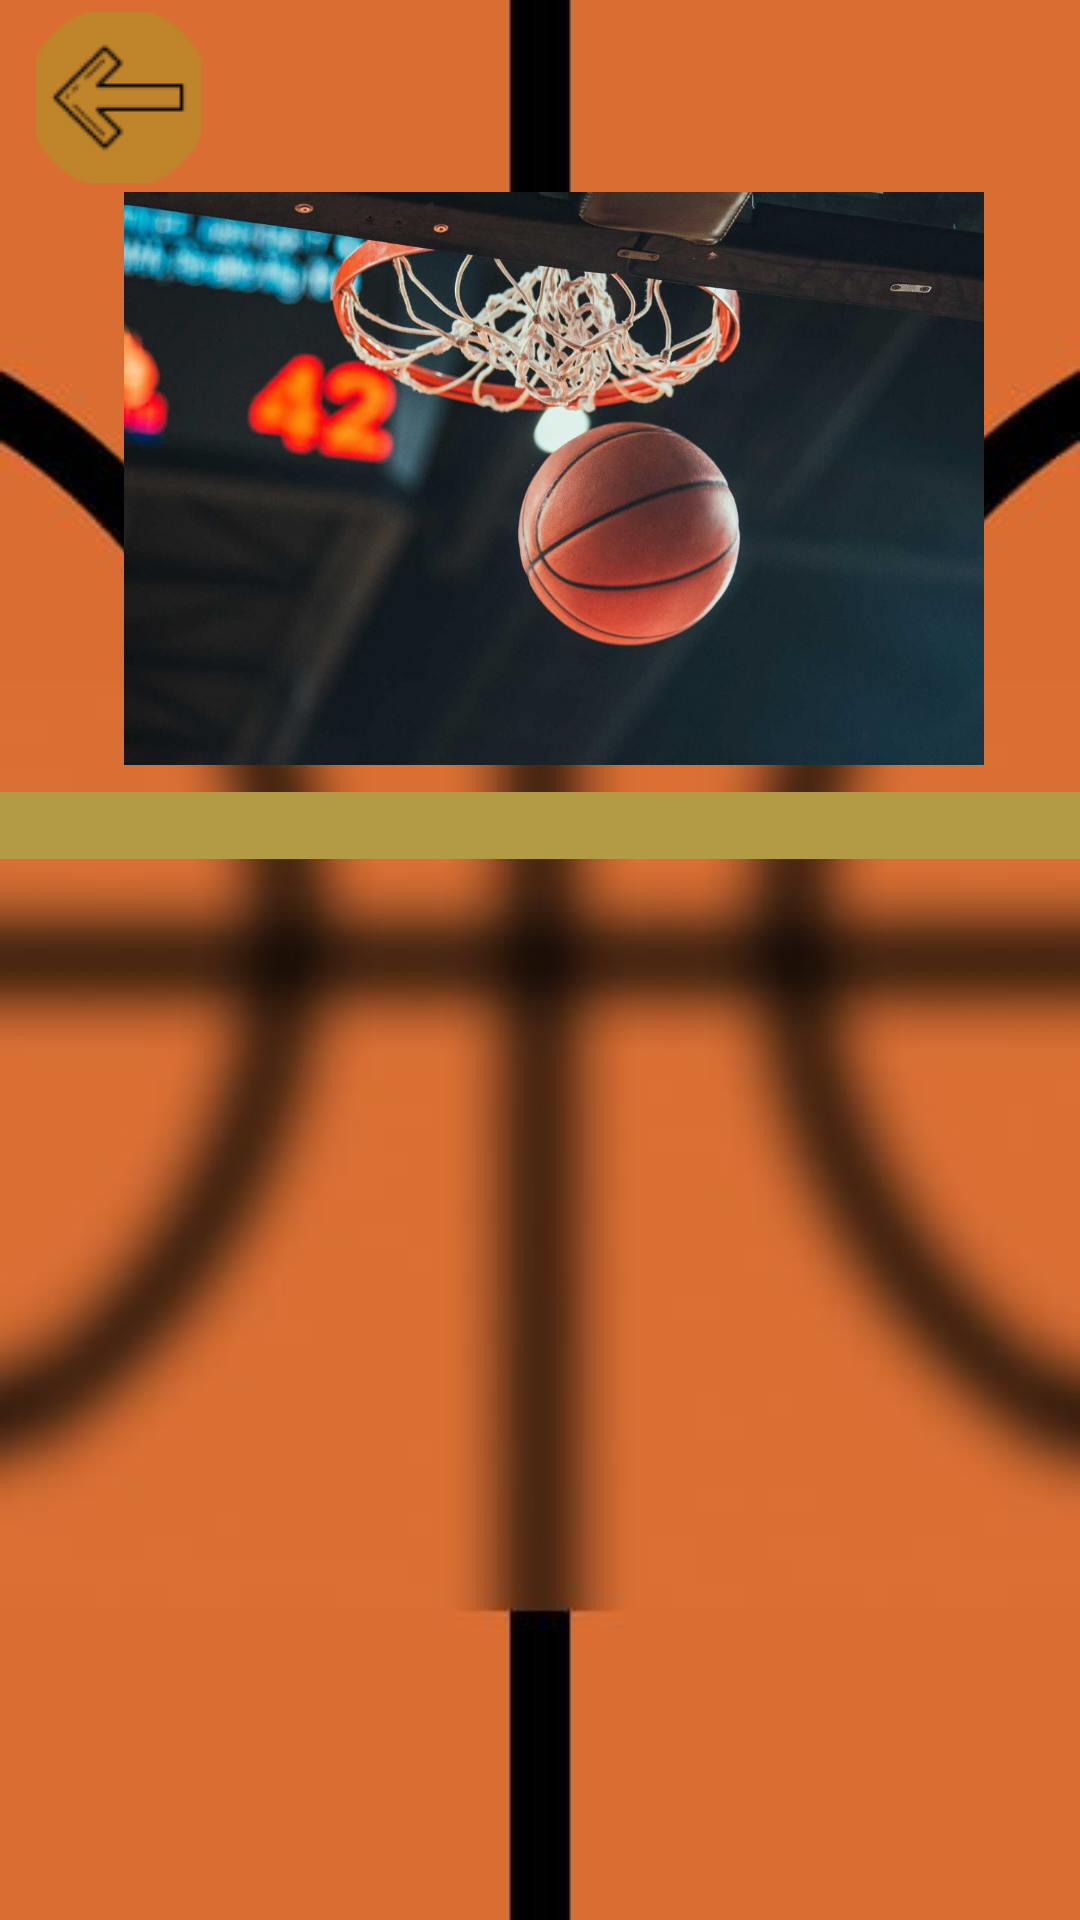

Produce the Android XML layout that renders to this screen, including the resource entries it uses.
<!-- AndroidManifest.xml: application theme Theme.SportEncyclopedia -->
<!-- res/layout/activity_basketball.xml -->
<?xml version="1.0" encoding="utf-8"?>
<androidx.constraintlayout.widget.ConstraintLayout xmlns:android="http://schemas.android.com/apk/res/android"
    xmlns:app="http://schemas.android.com/apk/res-auto"
    xmlns:tools="http://schemas.android.com/tools"
    android:layout_width="match_parent"
    android:layout_height="match_parent"
    android:background="@drawable/backetballback2"
    tools:context=".basketballActivity">

    <ScrollView
        android:id="@+id/scrollView2"
        android:layout_width="381dp"
        android:layout_height="346dp"
        android:layout_marginTop="264dp"
        app:layout_constraintEnd_toEndOf="parent"
        app:layout_constraintHorizontal_bias="0.466"
        app:layout_constraintStart_toStartOf="parent"
        app:layout_constraintTop_toTopOf="parent">

        <LinearLayout
            android:layout_width="match_parent"
            android:layout_height="wrap_content"
            android:orientation="vertical">

            <TextView
                android:id="@+id/text"
                android:layout_width="match_parent"
                android:layout_height="wrap_content"
                android:isScrollContainer="true"
                android:textColor="#000000"
                android:background="@drawable/shape_text_info"
                android:textSize="50px"
                android:textStyle="bold" />
        </LinearLayout>
    </ScrollView>

    <ImageButton
        android:id="@+id/basketball1"
        android:layout_width="187dp"
        android:layout_height="59dp"
        android:layout_marginLeft="1dp"
        android:layout_marginTop="40dp"
        android:background="@drawable/shape"
        app:layout_constraintEnd_toEndOf="parent"
        app:layout_constraintHorizontal_bias="0.001"
        app:layout_constraintStart_toStartOf="parent"
        app:layout_constraintTop_toBottomOf="@+id/scrollView2"
        app:srcCompat="@drawable/basketball1" />

    <ImageButton
        android:id="@+id/basketball2"
        android:layout_width="185dp"
        android:layout_height="59dp"
        android:layout_marginLeft="11dp"
        android:layout_marginTop="40dp"
        android:background="@drawable/shape"
        app:layout_constraintEnd_toEndOf="parent"
        app:layout_constraintHorizontal_bias="0.991"
        app:layout_constraintStart_toStartOf="parent"
        app:layout_constraintTop_toBottomOf="@+id/scrollView2"
        app:srcCompat="@drawable/basketball2" />

    <ImageView
        android:id="@+id/imageView"
        android:layout_width="310dp"
        android:layout_height="191dp"
        android:layout_marginTop="64dp"
        app:layout_constraintEnd_toEndOf="parent"
        app:layout_constraintHorizontal_bias="0.594"
        app:layout_constraintStart_toStartOf="parent"
        app:layout_constraintTop_toTopOf="parent"
        app:srcCompat="@drawable/basketballf" />

    <ImageButton
        android:id="@+id/strelka1"
        android:layout_width="55dp"
        android:layout_height="57dp"
        android:layout_marginTop="4dp"
        android:background="@drawable/shape"
        app:layout_constraintEnd_toEndOf="parent"
        app:layout_constraintHorizontal_bias="0.039"
        app:layout_constraintStart_toStartOf="parent"
        app:layout_constraintTop_toTopOf="parent"
        app:srcCompat="@drawable/strelka1" />
</androidx.constraintlayout.widget.ConstraintLayout>
<!-- resources referenced by this layout -->
<resources>
  <!-- drawable backetballback2: jpg bitmap (drawable, 14079 bytes) -->
  <!-- drawable basketball1: png bitmap (drawable, 7057 bytes) -->
  <!-- drawable basketball2: png bitmap (drawable, 6884 bytes) -->
  <!-- drawable basketballf: jpg bitmap (drawable, 159446 bytes) -->
  <!-- drawable shape_text_info (drawable) -->
  <?xml version="1.0" encoding="utf-8"?>
  <selector xmlns:android="http://schemas.android.com/apk/res/android">
      <item>
          <shape android:shape="rectangle">
              <solid android:color="#B39B46">
              </solid>
              <corners android:radius="10dp"/>
          </shape>
      </item>
  </selector>
  <!-- drawable strelka1: png bitmap (drawable, 2492 bytes) -->
  <style name="Theme.SportEncyclopedia" parent="Theme.MaterialComponents.DayNight.NoActionBar">
          
          <item name="colorPrimary">@color/purple_500</item>
          <item name="colorPrimaryVariant">@color/purple_700</item>
          <item name="colorOnPrimary">@color/white</item>
          
          <item name="colorSecondary">@color/teal_200</item>
          <item name="colorSecondaryVariant">@color/teal_700</item>
          <item name="colorOnSecondary">@color/black</item>
          
          <item name="android:statusBarColor">?attr/colorPrimaryVariant</item>
          
      </style>
  <!-- not gathered from this repository: default colours our renderer supplied (Android Studio template values) -->
  <color name="purple_500">#FF6200EE</color>
  <color name="purple_700">#FF3700B3</color>
  <color name="teal_200">#FF03DAC5</color>
  <color name="teal_700">#FF018786</color>
  <color name="black">#FF000000</color>
  <color name="white">#FFFFFFFF</color>
</resources>
